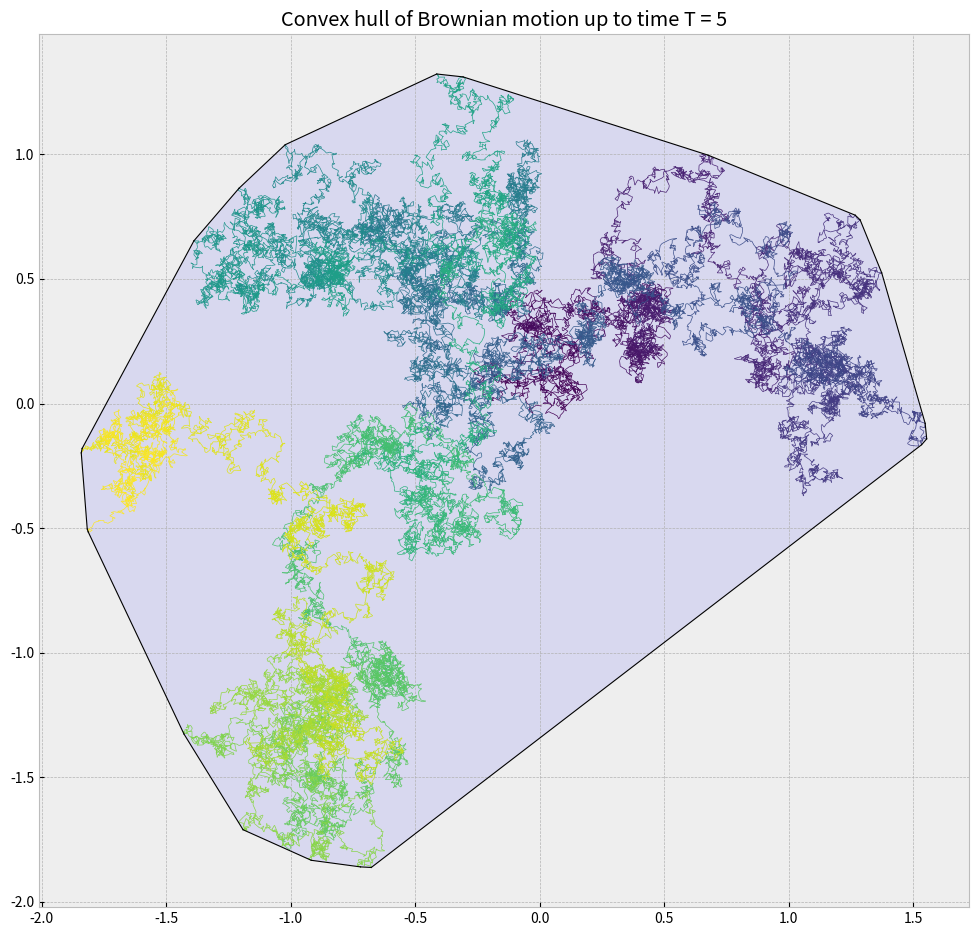

Source code (Python):
# -*- coding: utf-8 -*-
"""
Created on Wed Oct  5 16:29:55 2022

@author: Administrator
"""

# Imports
import numpy as np
import matplotlib.pyplot as plt
from matplotlib.collections import LineCollection
from scipy.spatial import ConvexHull

# Params
T = 5
N = 50000
dt = T / N
sqrtdt = np.sqrt(dt)
rho = 0     # Correltion parameter (NB: doesn't work for 1 or -1; degenerate hull)

# Generate Brownian motion
dW1 = np.random.normal(0, sqrtdt, N)
dW2 = rho * dW1 + np.sqrt(1 - rho * rho) * np.random.normal(0, sqrtdt, N)
W1 = dW1.cumsum()
W2 = dW2.cumsum()
W = np.array([W1, W2]).T

# Generate convex hull and reformat W points for ease later
hull = ConvexHull(W)
Wpts = W.reshape(-1, 1, 2)
segments = np.concatenate([Wpts[:-1], Wpts[1:]], axis=1)

# Formatting
plt.style.use("bmh")
fig = plt.figure(figsize = (12, 12), dpi = 350)
ax = fig.add_subplot(111)
ax.set_aspect("equal")

# Colouring/formatting line plot
lc = LineCollection(segments)
lc.set_array(np.linspace(0, 1, N))
lc.set_linewidth(0.5)
line = ax.add_collection(lc)

# Plotting convex hull
hullCoords = list()
for simplex in hull.simplices:
    hullCoords += list(simplex)
    plt.plot(W[simplex, 0], W[simplex, 1], "k", linewidth = 0.8)
plt.fill(W[hull.vertices, 0], W[hull.vertices, 1], "b", alpha = 0.09)

# The BM has already been plotted, this final step is just for axis formatting
plt.plot(W1, W2, alpha = 0)
plt.title("Convex hull of Brownian motion up to time T = 5")
plt.show()

